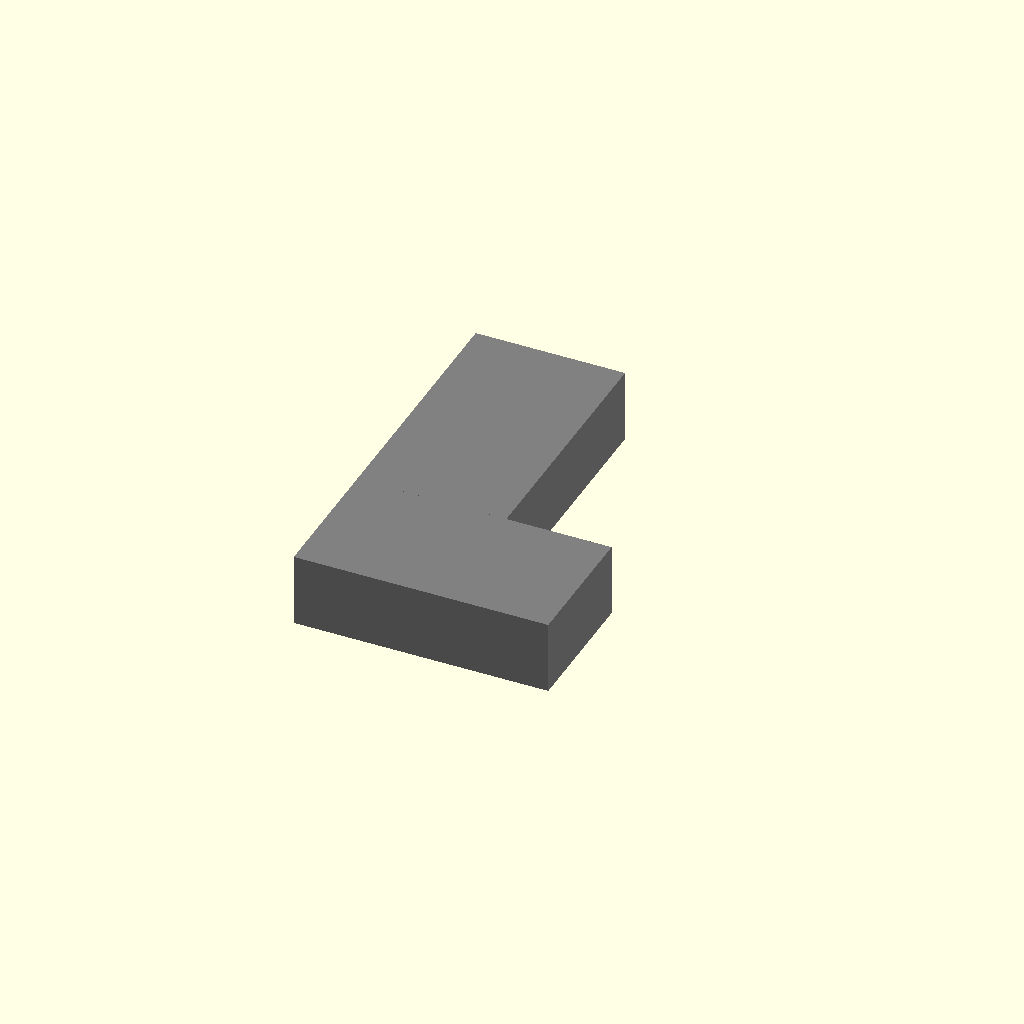
Cell 1: rendered with the file's own defaults.
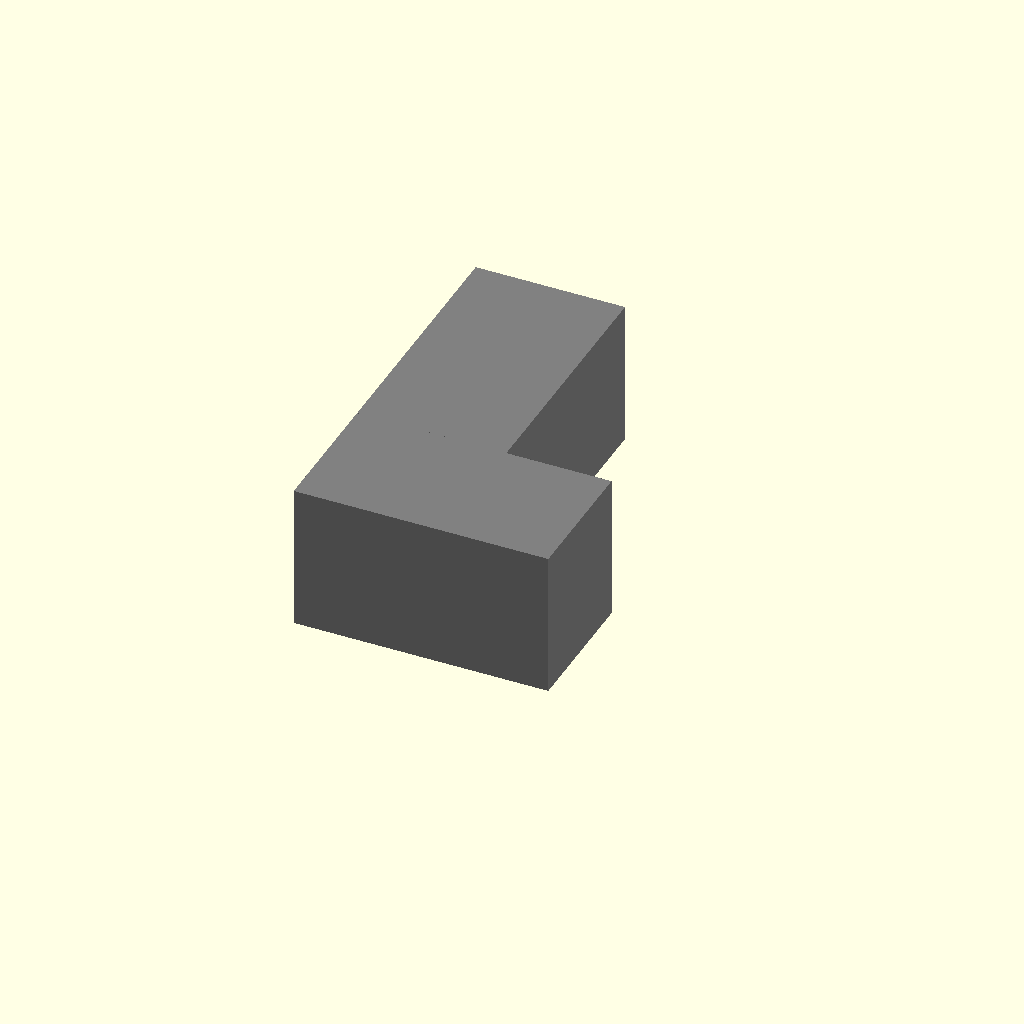
Cell 2: the same model with gauc_vyska = 86.
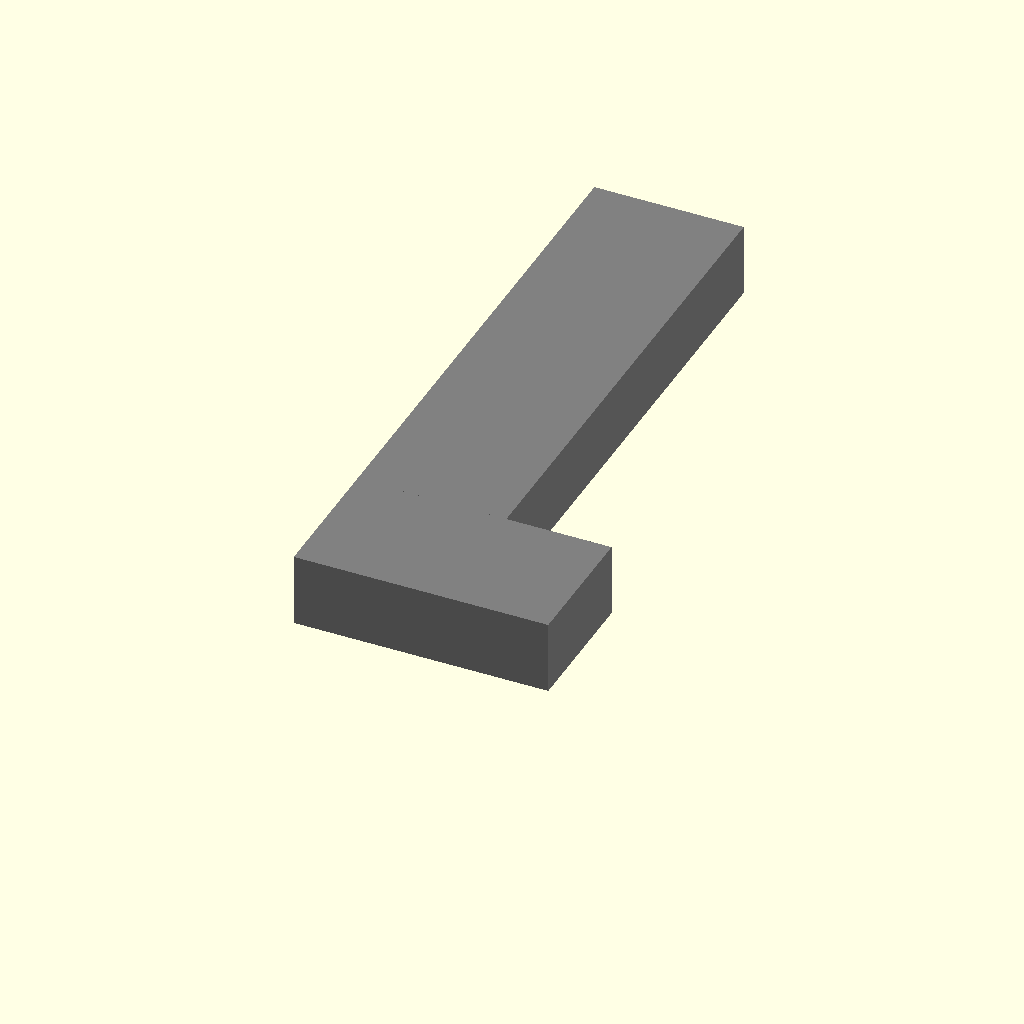
Cell 3 — gauc_A_delka set to 300, the other parameters unchanged.
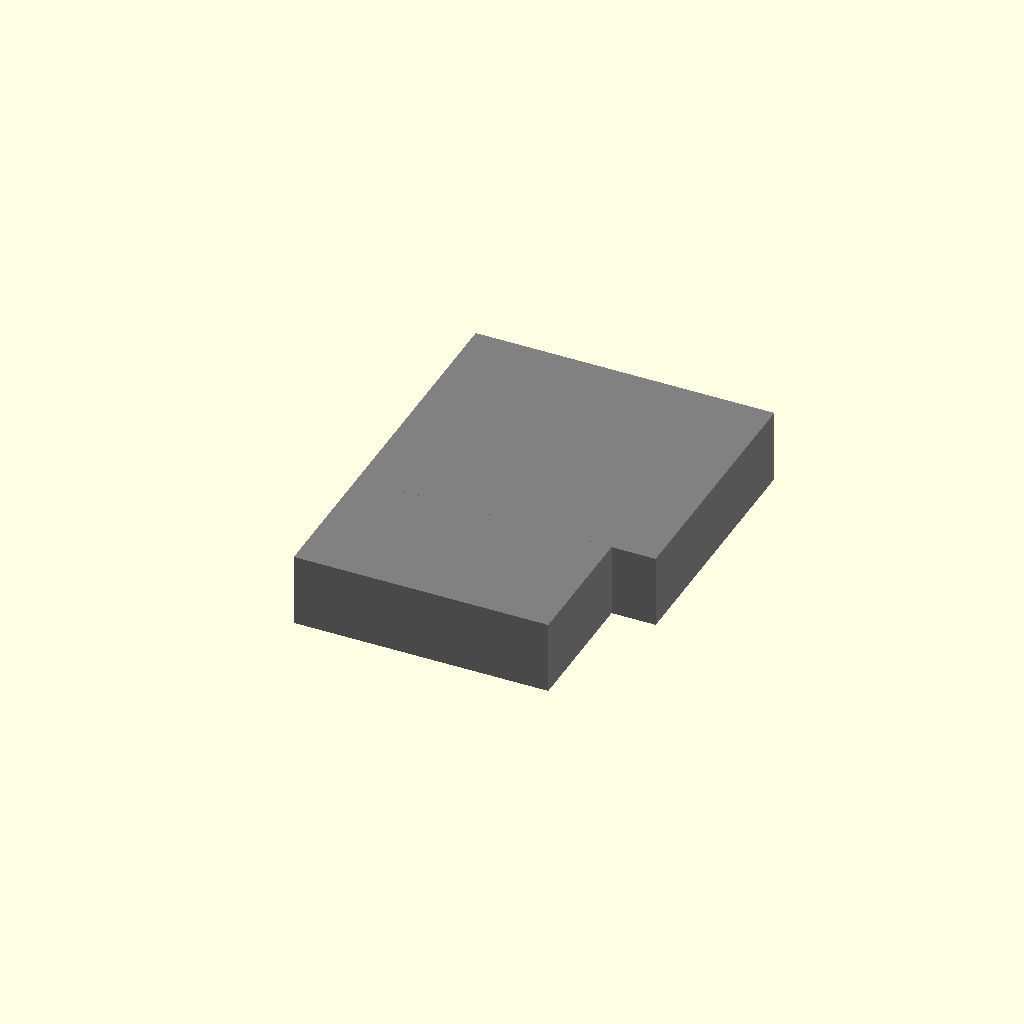
Cell 4: gauc_A_sirka = 176 (everything else at default).
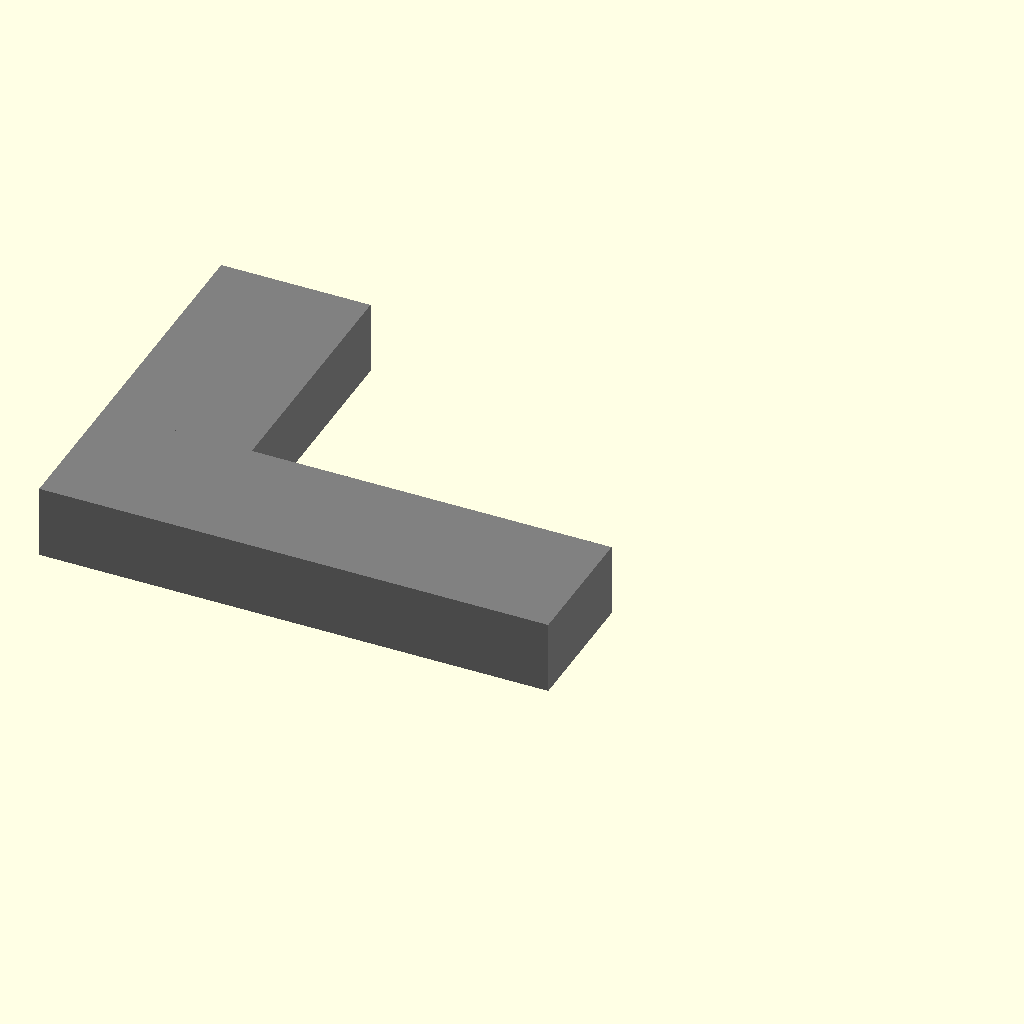
Cell 5: the same model with gauc_B_delka = 300.
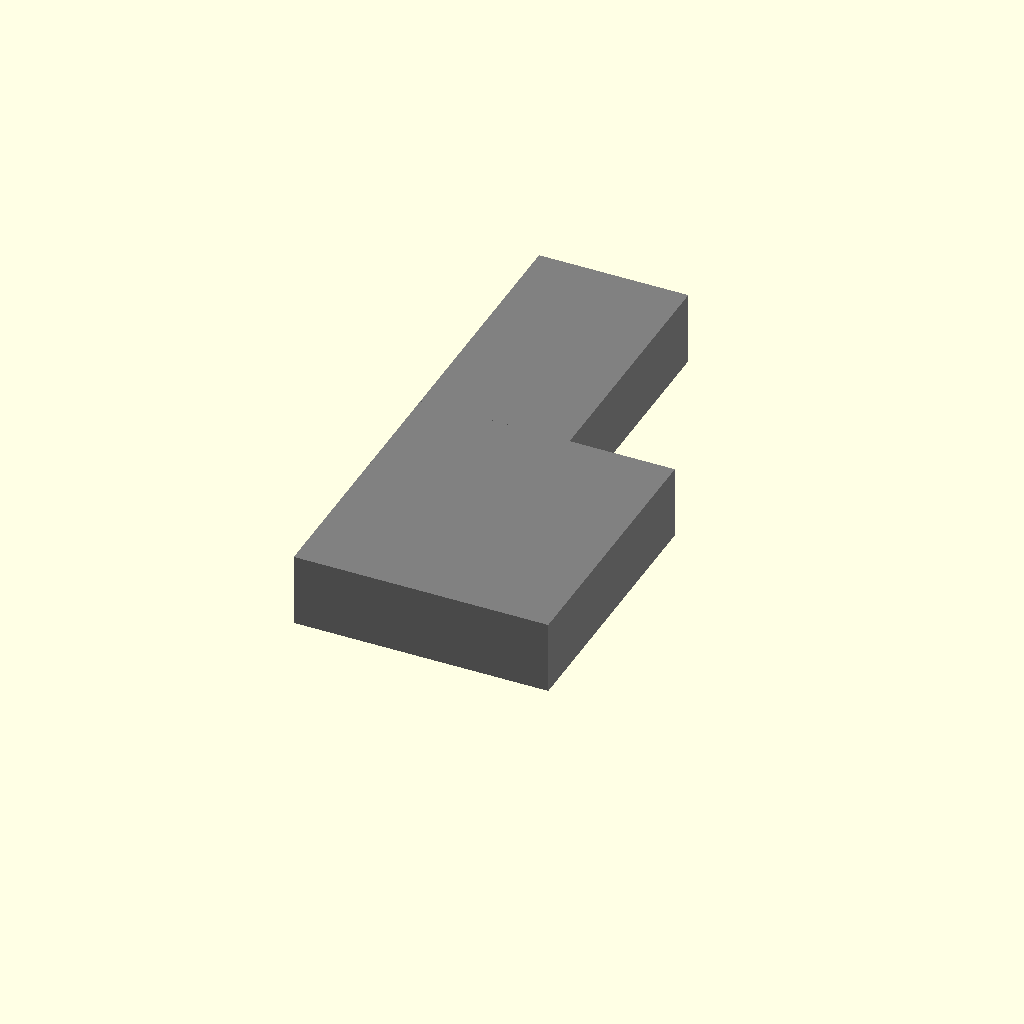
Cell 6 — gauc_B_sirka set to 160, the other parameters unchanged.
One fixed orthographic camera (rotation 55°, 0°, 25°; colour scheme Cornfield) for every cell.
Source of the model, byt/gauc2.scad:
gauc_vyska = 43;
gauc_A_delka = 150;
gauc_A_sirka = 88;
gauc_B_delka = 150;
gauc_B_sirka = 80;

module gauc() {
    color("gray")
    translate([gauc_B_delka-gauc_A_sirka, gauc_B_sirka, 0])
    cube([gauc_A_sirka, gauc_A_delka, gauc_vyska]);
    
    
    color("gray")
    cube([gauc_B_delka, gauc_B_sirka, gauc_vyska]);
}

mirror([1, 0, 0])
gauc();
Parameter table extracted from the source (name, type, default, range or options):
gauc_vyska: number, default 43
gauc_A_delka: number, default 150
gauc_A_sirka: number, default 88
gauc_B_delka: number, default 150
gauc_B_sirka: number, default 80
